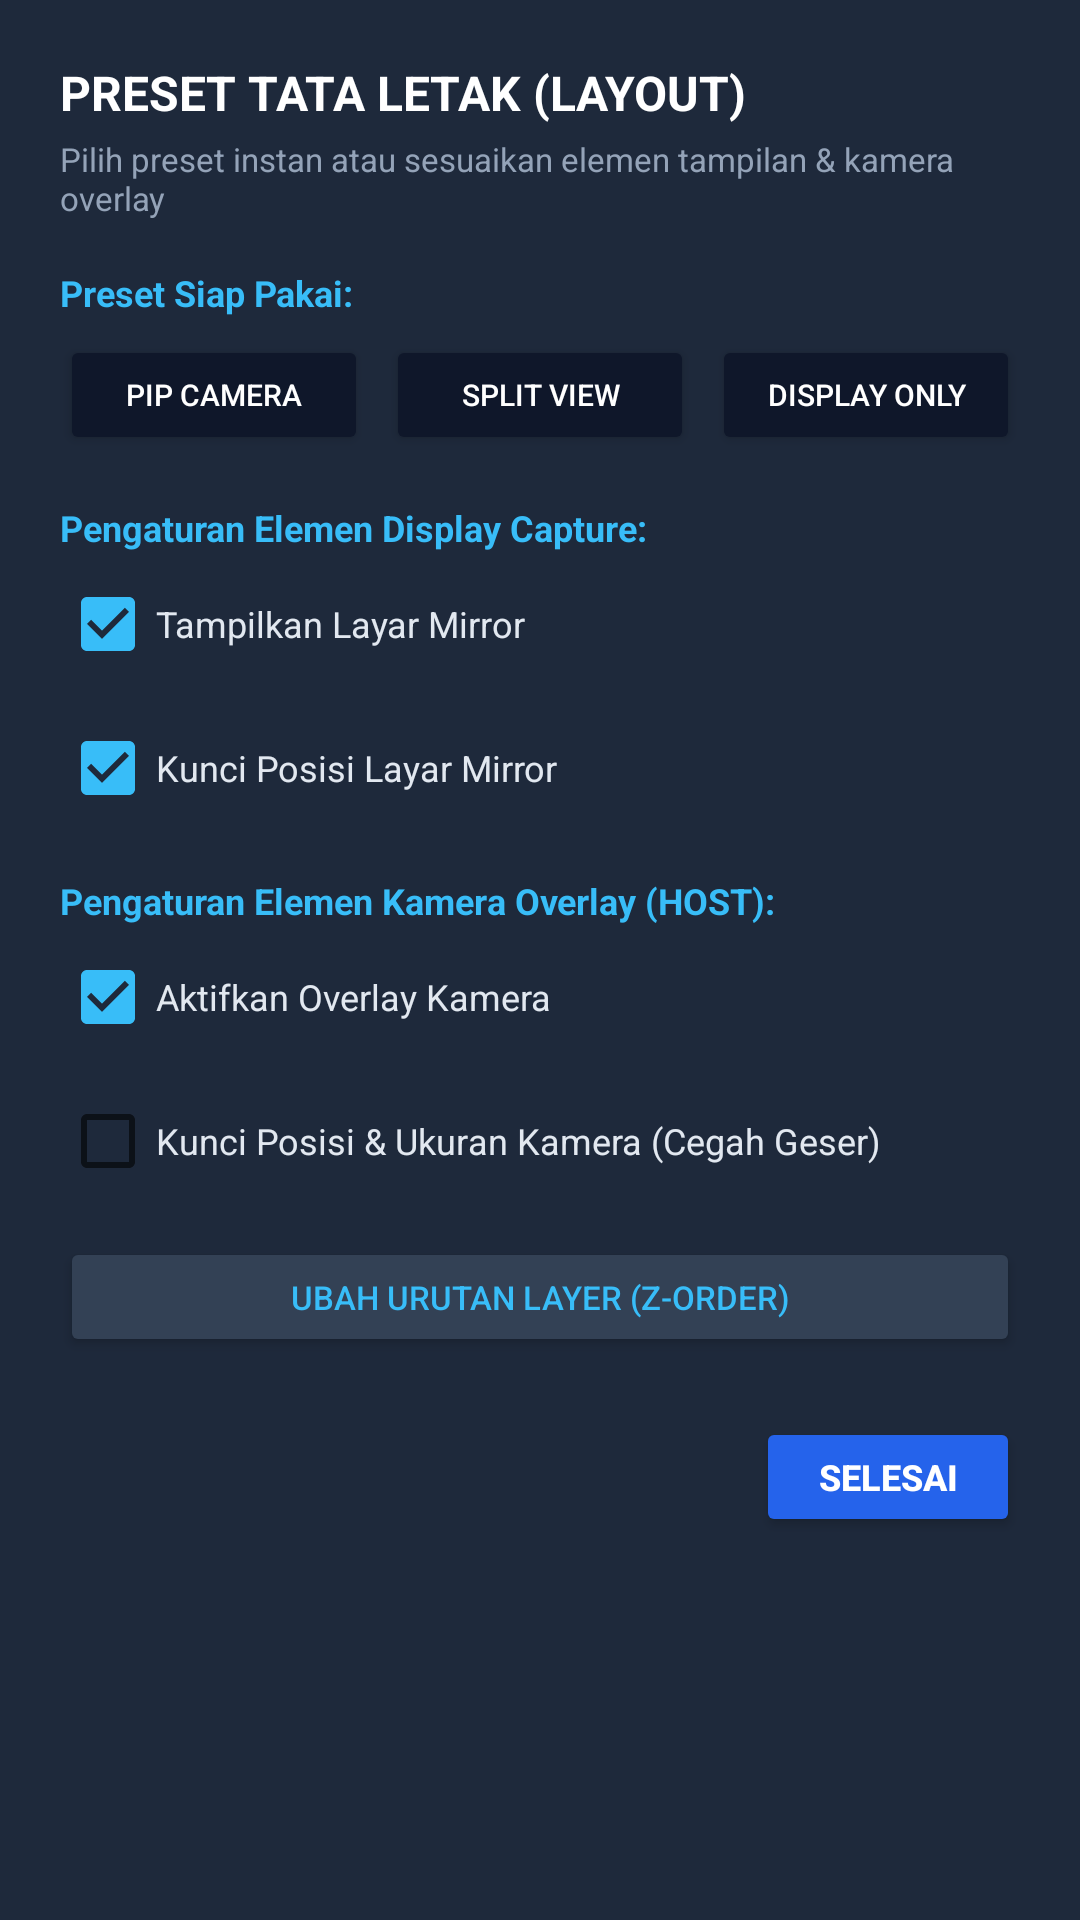

Write the Android layout XML for this screen, with the resource values it uses.
<!-- AndroidManifest.xml: application theme Theme.MirrorWire -->
<!-- res/layout/dialog_preset_layout.xml -->
<?xml version="1.0" encoding="utf-8"?>
<ScrollView xmlns:android="http://schemas.android.com/apk/res/android"
    android:layout_width="match_parent"
    android:layout_height="wrap_content"
    android:background="#1E293B"
    android:padding="20dp">

    <LinearLayout
        android:layout_width="match_parent"
        android:layout_height="wrap_content"
        android:orientation="vertical">

        <TextView
            android:layout_width="wrap_content"
            android:layout_height="wrap_content"
            android:text="PRESET TATA LETAK (LAYOUT)"
            android:textColor="#FFFFFF"
            android:textSize="16sp"
            android:textStyle="bold" />

        <TextView
            android:layout_width="wrap_content"
            android:layout_height="wrap_content"
            android:layout_marginTop="4dp"
            android:text="Pilih preset instan atau sesuaikan elemen tampilan &amp; kamera overlay"
            android:textColor="#94A3B8"
            android:textSize="11sp" />

        
        <TextView
            android:layout_width="wrap_content"
            android:layout_height="wrap_content"
            android:layout_marginTop="16dp"
            android:text="Preset Siap Pakai:"
            android:textColor="#38BDF8"
            android:textSize="12sp"
            android:textStyle="bold" />

        <LinearLayout
            android:layout_width="match_parent"
            android:layout_height="wrap_content"
            android:layout_marginTop="6dp"
            android:orientation="horizontal">

            <Button
                android:id="@+id/btn_preset_pip"
                android:layout_width="0dp"
                android:layout_height="40dp"
                android:layout_weight="1"
                android:backgroundTint="#0F172A"
                android:text="PIP CAMERA"
                android:textColor="#FFFFFF"
                android:textSize="10sp" />

            <Button
                android:id="@+id/btn_preset_split"
                android:layout_width="0dp"
                android:layout_height="40dp"
                android:layout_weight="1"
                android:layout_marginStart="6dp"
                android:backgroundTint="#0F172A"
                android:text="SPLIT VIEW"
                android:textColor="#FFFFFF"
                android:textSize="10sp" />

            <Button
                android:id="@+id/btn_preset_display_only"
                android:layout_width="0dp"
                android:layout_height="40dp"
                android:layout_weight="1"
                android:layout_marginStart="6dp"
                android:backgroundTint="#0F172A"
                android:text="DISPLAY ONLY"
                android:textColor="#FFFFFF"
                android:textSize="10sp" />
        </LinearLayout>

        
        <TextView
            android:layout_width="wrap_content"
            android:layout_height="wrap_content"
            android:layout_marginTop="16dp"
            android:text="Pengaturan Elemen Display Capture:"
            android:textColor="#38BDF8"
            android:textSize="12sp"
            android:textStyle="bold" />

        <CheckBox
            android:id="@+id/cb_display_visible"
            android:layout_width="match_parent"
            android:layout_height="wrap_content"
            android:checked="true"
            android:text="Tampilkan Layar Mirror"
            android:textColor="#E2E8F0"
            android:textSize="12sp" />

        <CheckBox
            android:id="@+id/cb_display_lock"
            android:layout_width="match_parent"
            android:layout_height="wrap_content"
            android:checked="true"
            android:text="Kunci Posisi Layar Mirror"
            android:textColor="#E2E8F0"
            android:textSize="12sp" />

        <TextView
            android:layout_width="wrap_content"
            android:layout_height="wrap_content"
            android:layout_marginTop="12dp"
            android:text="Pengaturan Elemen Kamera Overlay (HOST):"
            android:textColor="#38BDF8"
            android:textSize="12sp"
            android:textStyle="bold" />

        <CheckBox
            android:id="@+id/cb_camera_visible"
            android:layout_width="match_parent"
            android:layout_height="wrap_content"
            android:checked="true"
            android:text="Aktifkan Overlay Kamera"
            android:textColor="#E2E8F0"
            android:textSize="12sp" />

        <CheckBox
            android:id="@+id/cb_camera_lock"
            android:layout_width="match_parent"
            android:layout_height="wrap_content"
            android:checked="false"
            android:text="Kunci Posisi &amp; Ukuran Kamera (Cegah Geser)"
            android:textColor="#E2E8F0"
            android:textSize="12sp" />

        <Button
            android:id="@+id/btn_toggle_layer_z"
            android:layout_width="match_parent"
            android:layout_height="40dp"
            android:layout_marginTop="8dp"
            android:backgroundTint="#334155"
            android:text="UBAH URUTAN LAYER (Z-ORDER)"
            android:textColor="#38BDF8"
            android:textSize="11sp" />

        
        <LinearLayout
            android:layout_width="match_parent"
            android:layout_height="wrap_content"
            android:layout_marginTop="20dp"
            android:gravity="end"
            android:orientation="horizontal">

            <Button
                android:id="@+id/btn_close_layout"
                android:layout_width="wrap_content"
                android:layout_height="40dp"
                android:backgroundTint="#2563EB"
                android:text="SELESAI"
                android:textColor="#FFFFFF"
                android:textSize="12sp"
                android:textStyle="bold" />
        </LinearLayout>
    </LinearLayout>
</ScrollView>
<!-- resources referenced by this layout -->
<resources>
  <style name="Theme.MirrorWire" parent="Theme.MaterialComponents.DayNight.NoActionBar">
          <item name="colorPrimary">#2563EB</item>
          <item name="colorPrimaryDark">#1D4ED8</item>
          <item name="colorAccent">#38BDF8</item>
          <item name="android:windowBackground">#0F172A</item>
          <item name="android:statusBarColor">#0F172A</item>
          <item name="android:navigationBarColor">#0F172A</item>
      </style>
</resources>
